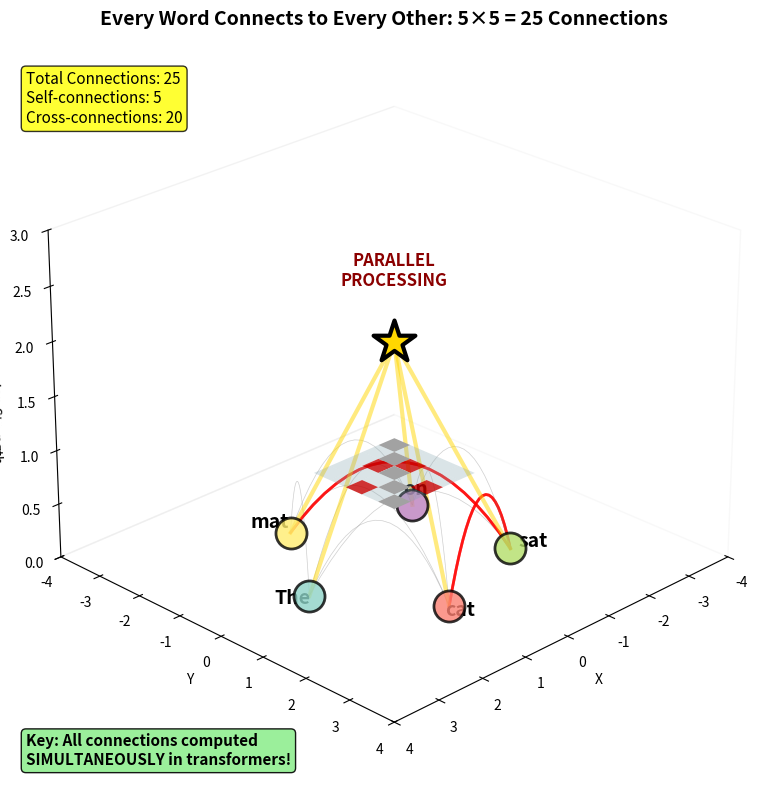

Generate this figure with matplotlib: (Note: this script raises an exception after producing the figure.)
import matplotlib.pyplot as plt
import numpy as np
from mpl_toolkits.mplot3d import Axes3D

# Create figure
fig = plt.figure(figsize=(12, 8))
ax = fig.add_subplot(111, projection='3d')

# Define sentence
words = ["The", "cat", "sat", "on", "mat"]
n_words = len(words)

# Create a circular arrangement for better visibility
angles = np.linspace(0, 2*np.pi, n_words, endpoint=False)
radius = 2
x = radius * np.cos(angles)
y = radius * np.sin(angles)
z = np.zeros(n_words)

# Plot words as spheres
colors = plt.cm.Set3(np.linspace(0, 1, n_words))
for i, word in enumerate(words):
    ax.scatter(x[i], y[i], z[i], s=500, c=[colors[i]], alpha=0.8,
              edgecolors='black', linewidth=2)
    ax.text(x[i]*1.2, y[i]*1.2, z[i], word, fontsize=14, ha='center',
           weight='bold')

# Draw ALL connections (n×n matrix)
connection_count = 0
for i in range(n_words):
    for j in range(n_words):
        if i != j:
            # Create curved connections for visual clarity
            t = np.linspace(0, 1, 20)

            # Create an arc that goes up in z-dimension
            arc_x = x[i] * (1-t) + x[j] * t
            arc_y = y[i] * (1-t) + y[j] * t
            arc_z = 2 * t * (1-t) * 1.5  # Parabolic arc

            # Color based on importance (simulate attention weights)
            if (i, j) in [(1, 2), (2, 1), (2, 4), (4, 2)]:  # Important connections
                color = 'red'
                alpha = 0.7
                linewidth = 2
            else:
                color = 'gray'
                alpha = 0.2
                linewidth = 0.5

            ax.plot(arc_x, arc_y, arc_z, color=color, alpha=alpha,
                   linewidth=linewidth)
            connection_count += 1

# Add center point showing parallel processing
ax.scatter(0, 0, 2, s=1000, c='gold', marker='*',
          edgecolors='black', linewidth=3)
ax.text(0, 0, 2.5, 'PARALLEL\nPROCESSING', ha='center',
       fontsize=12, weight='bold', color='darkred')

# Draw rays from center to each word (showing simultaneous processing)
for i in range(n_words):
    ax.plot([0, x[i]], [0, y[i]], [2, z[i]],
           'gold', linewidth=3, alpha=0.5)

# Add connection matrix visualization
matrix_x = -3
matrix_y = -3
matrix_size = 0.4
for i in range(n_words):
    for j in range(n_words):
        # Draw matrix cell
        if i == j:
            color = 'lightgray'
            val = 1.0
        elif (i, j) in [(1, 2), (2, 1), (2, 4), (4, 2)]:
            color = 'red'
            val = 0.8
        else:
            color = 'lightblue'
            val = 0.3

        cube_x = [matrix_x + i*matrix_size, matrix_x + (i+1)*matrix_size]
        cube_y = [matrix_y + j*matrix_size, matrix_y + (j+1)*matrix_size]

        # Draw a small square for each matrix element
        xx, yy = np.meshgrid(cube_x, cube_y)
        zz = np.ones_like(xx) * 0.1
        ax.plot_surface(xx, yy, zz, color=color, alpha=val)

# Labels and styling
ax.set_xlabel('X', fontsize=10)
ax.set_ylabel('Y', fontsize=10)
ax.set_zlabel('Connection Strength', fontsize=10)
ax.set_title(f'Every Word Connects to Every Other: {n_words}×{n_words} = {n_words*n_words} Connections',
            fontsize=14, weight='bold')

# Set viewing angle
ax.view_init(elev=25, azim=45)

# Set limits
ax.set_xlim([-4, 4])
ax.set_ylim([-4, 4])
ax.set_zlim([0, 3])

# Hide axes for cleaner look
ax.grid(False)
ax.xaxis.pane.fill = False
ax.yaxis.pane.fill = False
ax.zaxis.pane.fill = False

# Add annotations
ax.text2D(0.02, 0.95,
         f"Total Connections: {n_words*n_words}\n" +
         f"Self-connections: {n_words}\n" +
         f"Cross-connections: {n_words*(n_words-1)}",
         transform=ax.transAxes, fontsize=11, verticalalignment='top',
         bbox=dict(boxstyle='round', facecolor='yellow', alpha=0.8))

ax.text2D(0.02, 0.02,
         "Key: All connections computed\nSIMULTANEOUSLY in transformers!",
         transform=ax.transAxes, fontsize=11,
         bbox=dict(boxstyle='round', facecolor='lightgreen', alpha=0.9),
         weight='bold')

plt.tight_layout()
plt.savefig('../figures/parallel_connections_3d.pdf', dpi=300, bbox_inches='tight')
plt.close()

print("Generated parallel_connections_3d.pdf")